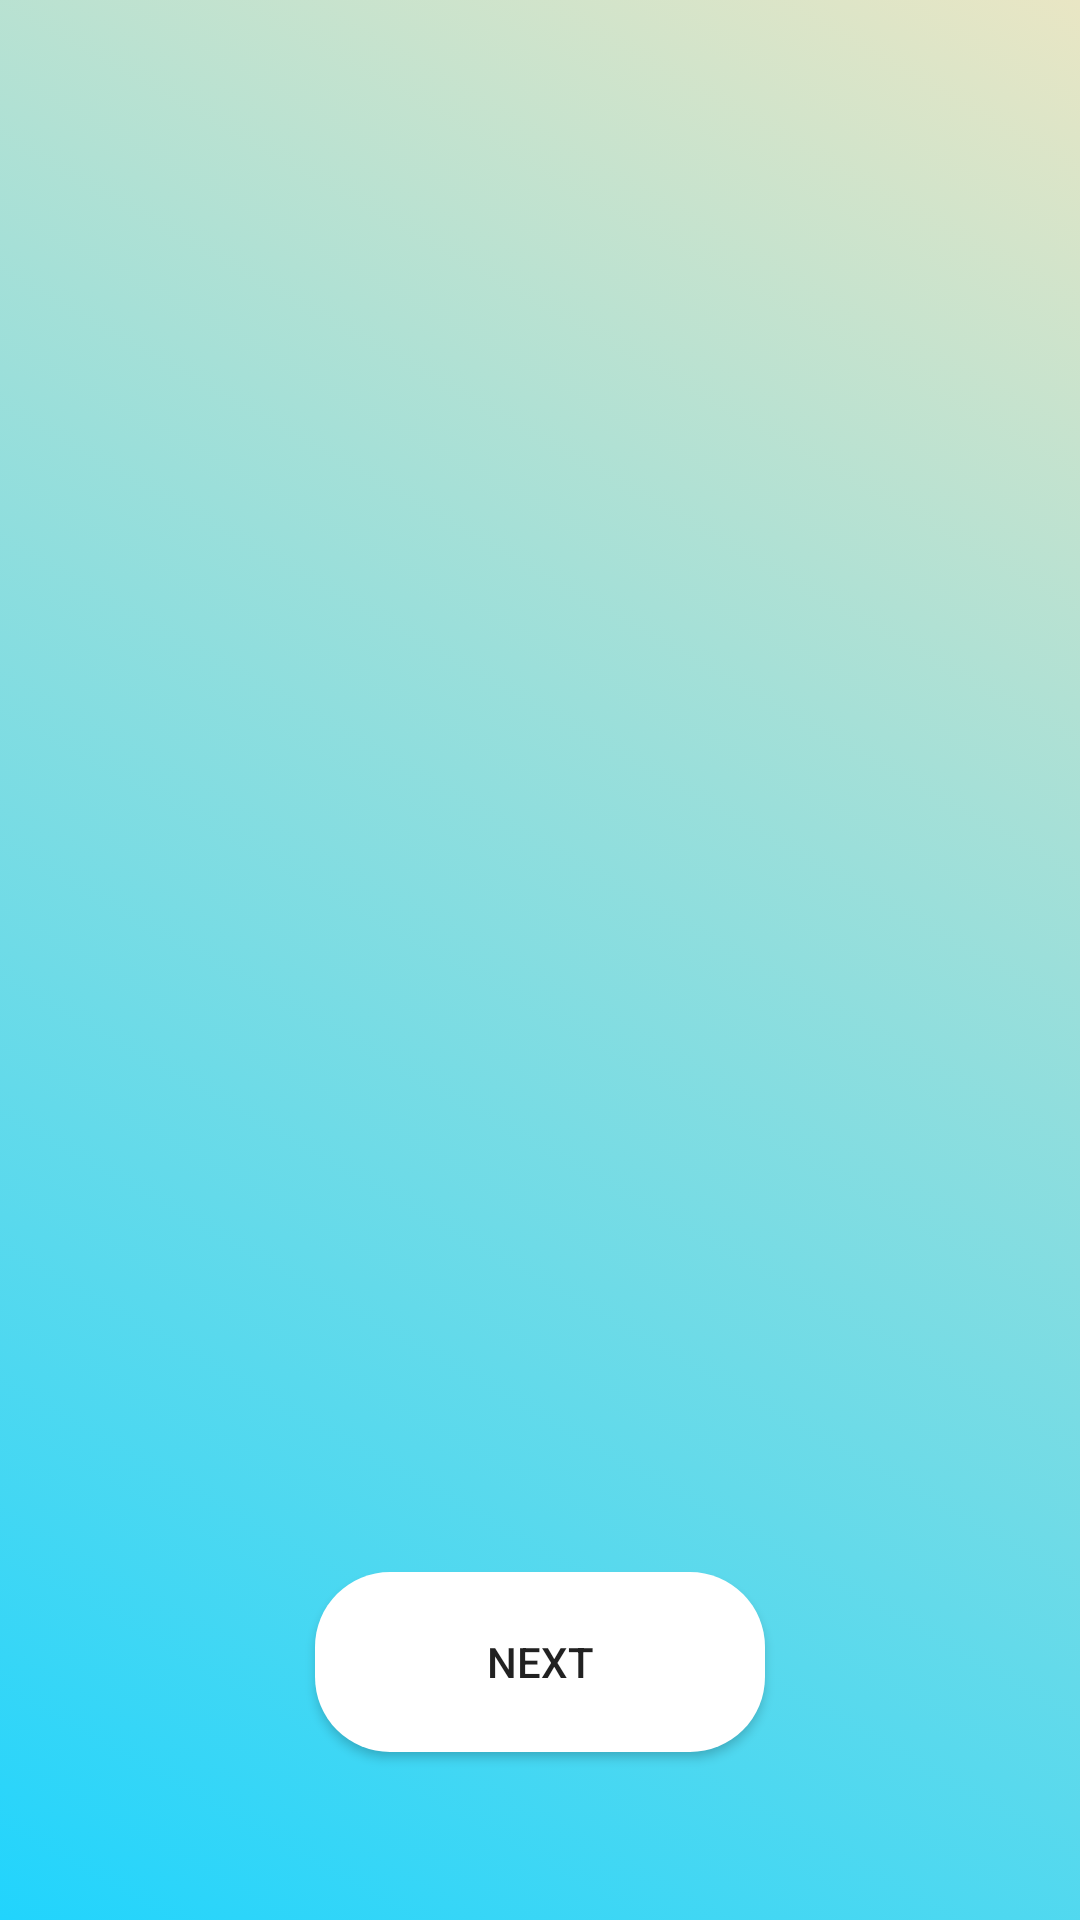

This screen was rendered from an Android layout file. Write that file and the resources it references.
<!-- AndroidManifest.xml: application theme AppTheme -->
<!-- res/layout/activity_proverb.xml -->
<?xml version="1.0" encoding="utf-8"?>
<RelativeLayout xmlns:android="http://schemas.android.com/apk/res/android"
    xmlns:app="http://schemas.android.com/apk/res-auto"
    xmlns:tools="http://schemas.android.com/tools"
    android:id="@+id/proverb_layout"
    android:layout_width="match_parent"
    android:layout_height="match_parent"
    android:background="@drawable/gradient_list"
    tools:context="com.example.pyeonghwa.MainActivity">

    <TextView
        android:id="@+id/username_display_text"
        android:layout_width="match_parent"
        android:layout_height="wrap_content"
        android:layout_marginLeft="8dp"
        android:layout_marginTop="32dp"
        android:textAppearance="?android:textAppearanceLarge" />

    <TextView
        android:id="@+id/korean_proverb_text_view"
        android:layout_width="wrap_content"
        android:layout_height="wrap_content"
        android:layout_centerInParent="true"
        tools:text="Korean proverb"
        android:textAppearance="?android:textAppearanceMedium" />

    <TextView
        android:id="@+id/first_proverb_english"
        android:layout_width="300dp"
        android:layout_height="70dp"
        android:layout_above="@+id/korean_proverb_text_view"
        android:layout_centerHorizontal="true"
        android:layout_marginBottom="32dp"
        android:textAlignment="center"
        tools:text="English translation" />

    <TextView
        android:id="@+id/first_tit_bit"
        android:layout_width="300dp"
        android:layout_height="70dp"
        android:layout_above="@+id/first_puzzle_button"
        android:layout_centerHorizontal="true"
        android:layout_marginBottom="16dp"
        android:textAlignment="center"
        tools:text="My tit bit" />


    <Button
        android:id="@+id/first_puzzle_button"
        android:layout_width="150dp"
        android:layout_height="60dp"
        android:layout_alignParentBottom="true"
        android:layout_centerHorizontal="true"
        android:layout_marginBottom="56dp"
        android:background="@drawable/start_buttton_bg"
        android:longClickable="true"
        android:text="@string/first_puzzle_button" />

</RelativeLayout>
<!-- resources referenced by this layout -->
<resources>
  <string name="first_puzzle_button">Next</string>
  <style name="AppTheme" parent="Theme.AppCompat.Light.NoActionBar">
          
          <item name="colorPrimary">@color/colorPrimary</item>
          <item name="colorPrimaryDark">@color/colorPrimaryDark</item>
          <item name="colorAccent">@color/colorAccent</item>
  
          <item name="android:windowTranslucentNavigation">true</item>
          <item name="android:windowTranslucentStatus">true</item>
  
      </style>
  <!-- drawable gradient_bg (drawable) -->
  <?xml version="1.0" encoding="utf-8"?>
  <shape xmlns:android="http://schemas.android.com/apk/res/android">
  
      <gradient
          android:angle="225"
          android:endColor="@color/gradient_end"
          android:startColor="@color/gradient_start" />
  
  </shape>
  <!-- drawable gradient_2 (drawable) -->
  <?xml version="1.0" encoding="utf-8"?>
  <shape xmlns:android="http://schemas.android.com/apk/res/android">
  
      <gradient
          android:angle="315"
          android:endColor="@color/gradient_two_end"
          android:startColor="@color/gradient_two_start"/>
  </shape>
  <!-- drawable gradient_3 (drawable) -->
  <?xml version="1.0" encoding="utf-8"?>
  <shape xmlns:android="http://schemas.android.com/apk/res/android">
  
      <gradient
          android:angle="45"
          android:endColor="@color/gradient_three_end"
          android:startColor="@color/gradient_three_start"/>
  </shape>
  <!-- drawable gradient_4 (drawable) -->
  <?xml version="1.0" encoding="utf-8"?>
  <shape xmlns:android="http://schemas.android.com/apk/res/android">
  
      <gradient
          android:angle="45"
          android:endColor="@color/gradient_four_end"
          android:startColor="@color/gradient_four_start"/>
  </shape>
  <!-- drawable gradient_5 (drawable) -->
  <?xml version="1.0" encoding="utf-8"?>
  <shape xmlns:android="http://schemas.android.com/apk/res/android">
  
      <gradient
          android:angle="45"
          android:endColor="@color/gradient_five_end"
          android:centerColor="@color/gradient_five_center"
          android:startColor="@color/gradient_five_start"/>
  </shape>
  <!-- drawable gradient_6 (drawable) -->
  <?xml version="1.0" encoding="utf-8"?>
  <shape xmlns:android="http://schemas.android.com/apk/res/android">
  
      <gradient
          android:angle="45"
          android:endColor="@color/gradient_six_end"
          android:startColor="@color/gradient_six_start"/>
  </shape>
  <!-- drawable gradient_7 (drawable) -->
  <?xml version="1.0" encoding="utf-8"?>
  <shape xmlns:android="http://schemas.android.com/apk/res/android">
  
      <gradient
          android:angle="45"
          android:endColor="@color/gradient_seven_end"
          android:startColor="@color/gradient_seven_start"/>
  </shape>
  <color name="white">#ffffff</color>
  <color name="colorPrimary">#B3E5FC</color>
  <color name="colorPrimaryDark">#4FC3F7</color>
  <color name="colorAccent">#B721FF</color>
  <color name="gradient_end">#21D4FD</color>
  <color name="gradient_start">#E9E6C4</color>
  <color name="gradient_two_end">#E0C3FC</color>
  <color name="gradient_two_start">#8EC5FC</color>
  <color name="gradient_three_end">#DDD6F3</color>
  <color name="gradient_three_start">#FAACA8</color>
  <color name="gradient_four_end">#2AF598</color>
  <color name="gradient_four_start">#08AEEA</color>
  <color name="gradient_five_end">#2980B9</color>
  <color name="gradient_five_center">#6DD5FA</color>
  <color name="gradient_five_start">#FFFFFF</color>
  <color name="gradient_six_end">#4AC29A</color>
  <color name="gradient_six_start">#BDFFF3</color>
  <color name="gradient_seven_end">#85FFBD</color>
  <color name="gradient_seven_start">#FFFB7D</color>
</resources>
